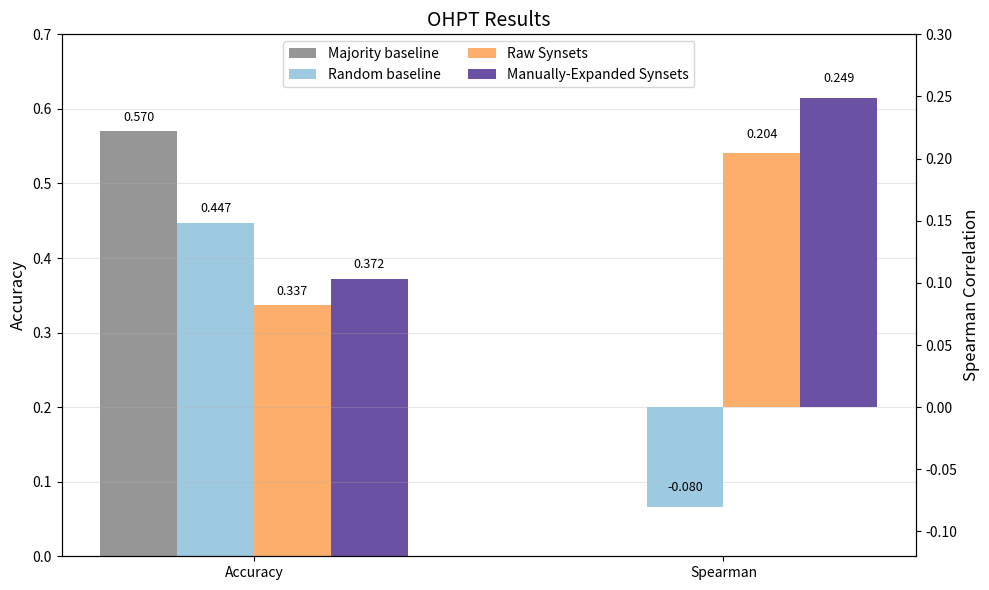

The matplotlib source for this figure:
import math
import matplotlib.pyplot as plt


def main():
    systems = [
        "Majority baseline",
        "Random baseline",
        "Raw Synsets",
        "Manually-Expanded Synsets",
    ]

    accuracies = [
        0.5697278911564626,
        0.44727891156462585,
        0.336734693877551,
        0.37244897959183676,
    ]

    spearman = [
        float("nan"),
        -0.08018581545573154,
        0.20443197282626016,
        0.24909859533892303,
    ]

    metrics = ["Accuracy", "Spearman"]
    metric_positions = [0, 1.1]
    bar_width = 0.18
    colors = ["#969696", "#9ecae1", "#fdae6b", "#6a51a3"]

    fig, ax1 = plt.subplots(figsize=(10, 6))
    ax2 = ax1.twinx()

    acc_bars = []
    sp_bars = []
    offsets = [(-1.5 + i) * bar_width for i in range(len(systems))]

    for i, (label, acc, sp) in enumerate(zip(systems, accuracies, spearman)):
        # Accuracy cluster (left)
        acc_bar = ax1.bar(
            metric_positions[0] + offsets[i],
            acc,
            width=bar_width,
            color=colors[i],
            label=label,
        )
        acc_bars.append(acc_bar[0])

        # Spearman cluster (right)
        sp_height = 0 if math.isnan(sp) else sp
        sp_bar = ax2.bar(
            metric_positions[1] + offsets[i],
            sp_height,
            width=bar_width,
            color=colors[i],
        )
        sp_bars.append(sp_bar[0])

    ax1.set_xticks(metric_positions)
    ax1.set_xticklabels(metrics)
    ax1.set_ylabel("Accuracy", fontsize=12)
    ax2.set_ylabel("Spearman Correlation", fontsize=12)
    ax1.set_title("OHPT Results", fontsize=14)
    ax1.grid(axis="y", alpha=0.3)

    ax1.set_ylim(0, 0.7)
    ax2.set_ylim(-0.12, 0.3)

    ax1.legend(acc_bars, systems, loc="upper center", ncol=2, frameon=True)

    for bar, val in zip(acc_bars, accuracies):
        ax1.text(
            bar.get_x() + bar.get_width() / 2,
            val + 0.01,
            f"{val:.3f}",
            ha="center",
            va="bottom",
            fontsize=9,
        )

    for bar, val in zip(sp_bars, spearman):
        if math.isnan(val):
            continue
        ax2.text(
            bar.get_x() + bar.get_width() / 2,
            val + 0.01,
            f"{val:.3f}",
            ha="center",
            va="bottom",
            fontsize=9,
        )

    fig.tight_layout()
    plt.savefig("ohpt_results_bar.png", dpi=150)
    print("Saved ohpt_results_bar.png")


if __name__ == "__main__":
    main()
